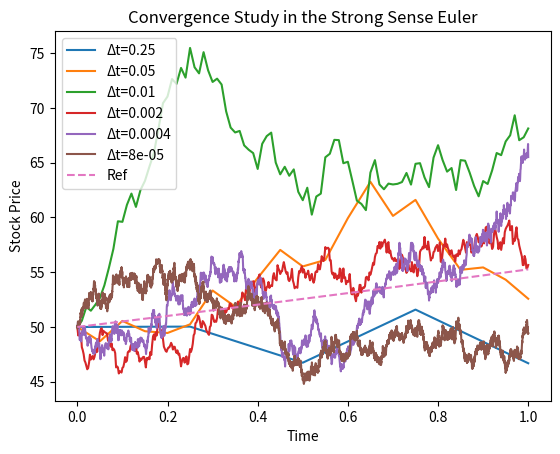

This chart was generated by the following Python code:
import numpy as np
import matplotlib.pyplot as plt

# Define parameters
S0 = 50
sigma0 = 0.20
xi0 = 0.20
mu = 0.10
T = 1  # Time horizon
alpha = 0.1  # Adjust as needed

# Function to generate Wiener increments
def generate_wiener_increments(num_steps, delta_t):
    return np.sqrt(delta_t) * np.random.normal(size=num_steps)

# Define the Black-Scholes SDE
def black_scholes_sde(S, sigma, mu, dt, dW):
    return mu * S * dt + sigma * S * dW

# Deterministic part of the solution
def deterministic_part(t):
    return 0.01 * S0 * np.exp(0.1 * t)

# Function to simulate the Black-Scholes model using Euler scheme
def euler_scheme_black_scholes(S0, sigma0, mu, T, alpha, num_steps):
    delta_t = T / num_steps
    S_values = np.zeros(num_steps + 1)
    S_values[0] = S0

    for i in range(num_steps):
        dW = generate_wiener_increments(1, delta_t)
        S_values[i + 1] = S_values[i] + black_scholes_sde(S_values[i], sigma0, mu, delta_t, dW)
    return S_values
# Function to simulate the Black-Scholes model using Milstein scheme
def milstein_scheme_black_scholes(S0, sigma0, mu, T, alpha, num_steps):
    delta_t = T / num_steps
    S_values = np.zeros(num_steps + 1)
    S_values[0] = S0

    for i in range(num_steps):
        dW = generate_wiener_increments(1, delta_t)
        S_values[i + 1] = S_values[i] + mu * S_values[i] * delta_t + sigma0 * S_values[i] * dW

        # Additional term for Milstein scheme (quadratic variation)
        S_values[i + 1] += 0.5 * sigma0 * alpha * S_values[i] * (dW**2 - delta_t)

    return S_values

# Function to perform the convergence study for the Black-Scholes model
def convergence_study_strong_convergence():
    # Choose a small initial time step Δt
    delta_t = 0.25

    # Generate numerical tracks for different values of Δt
    for _ in range(6):
        num_steps = int(T / delta_t)

        # Simulate with Euler scheme for Black-Scholes
        S_euler = euler_scheme_black_scholes(S0, sigma0, mu, T, alpha, num_steps)
        
        # Error given from means of variances
        error_strong=np.mean(S_euler-np.mean(S_euler))
        print("error is", error_strong, " when dt=", delta_t)

        # Plot the numerical tracks
        plt.plot(np.linspace(0, T, num_steps + 1), S_euler, label=f'Δt={delta_t}')

        # Plot the deterministic part
        t_values = np.linspace(0, T, num_steps + 1)

        # Reduce Δt for the next iteration
        delta_t /= 5
    plt.plot(t_values, S0 * np.exp(mu * t_values), '--', label='Ref')
    plt.xlabel('Time')
    plt.ylabel('Stock Price')
    plt.title('Convergence Study in the Strong Sense Euler')
    plt.legend()
    plt.show()

# Perform the convergence study
convergence_study_strong_convergence()
